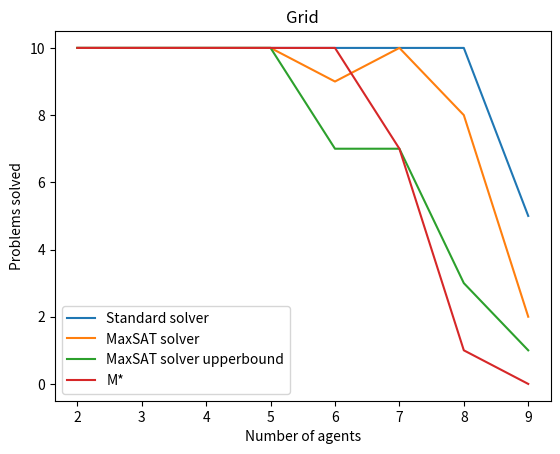

The matplotlib source for this figure:
import matplotlib.pyplot as plt


y0 = [10, 10, 10, 10, 10, 10, 10, 5]
y1 = [10, 10, 10, 10, 9, 10, 8, 2]
y2 = [10, 10, 10, 10, 7, 7, 3, 1]
y3 = [10, 10, 10, 10, 10, 7, 1, 0]
x = [2, 3, 4, 5, 6, 7, 8, 9]
plt.plot(x, y0, label="Standard solver")
plt.plot(x, y1, label="MaxSAT solver")
plt.plot(x, y2, label="MaxSAT solver upperbound")
plt.plot(x, y3, label="M*")
plt.title('Grid')
plt.ylabel('Problems solved')
plt.xlabel('Number of agents')
plt.legend()
plt.show()
